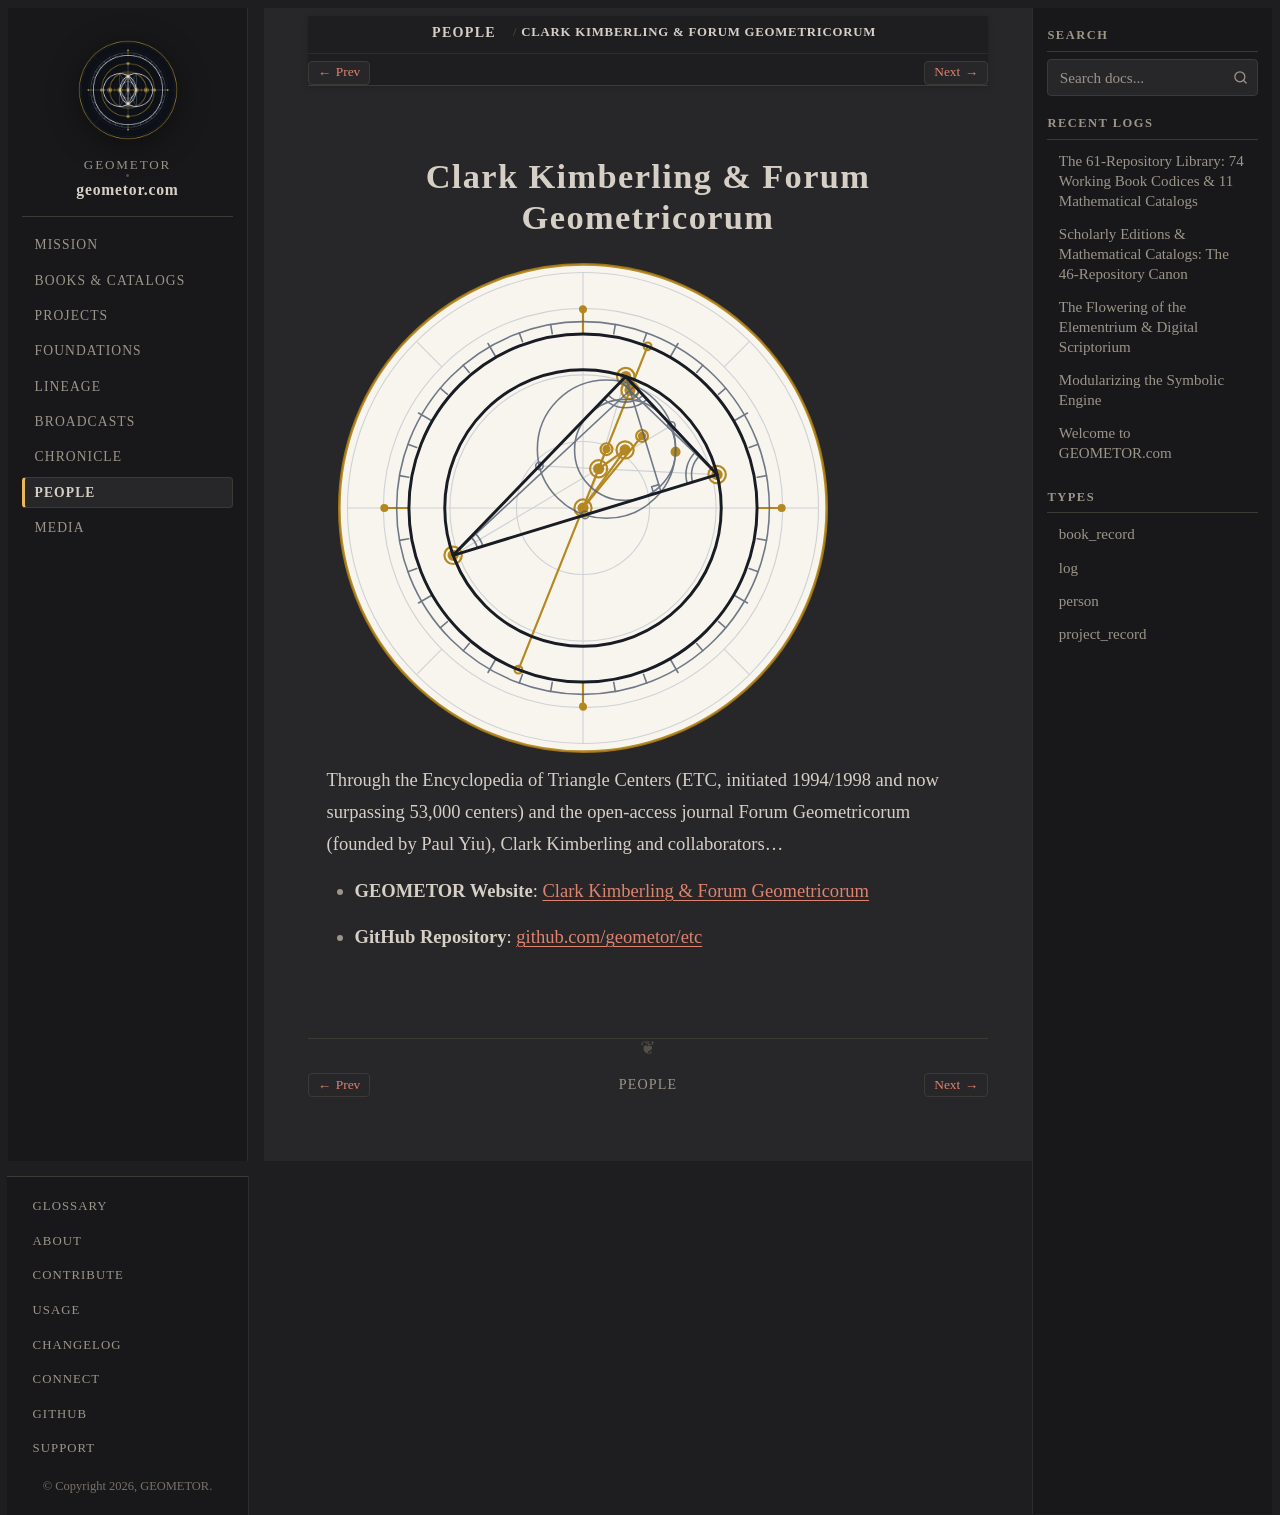

repository: geometor/geometor.com · page: people/etc.html · generator: sphinx

:type: person
:death_year: 9999
:death_label: Living
:lifespan: Living
:era: Natural Systems & Contemporary
:languages: English
:site_url: https://geometor.github.io/etc/
:github_url: https://github.com/geometor/etc
:excerpt: Through the Encyclopedia of Triangle Centers (ETC, initiated 1994/1998 and now surpassing 53,000 centers) and the open-access journal Forum Geometricorum (founded by Paul Yiu), Clark Kimberling and collaborators…

Clark Kimberling & Forum Geometricorum
======================================

.. image:: /_static/medallions/etc.svg
   :alt: Clark Kimberling & Forum Geometricorum

Through the Encyclopedia of Triangle Centers (ETC, initiated 1994/1998 and now surpassing 53,000 centers) and the open-access journal Forum Geometricorum (founded by Paul Yiu), Clark Kimberling and collaborators…

* **GEOMETOR Website**: `Clark Kimberling & Forum Geometricorum <https://geometor.github.io/etc/>`_
* **GitHub Repository**: `github.com/geometor/etc <https://github.com/geometor/etc>`_
